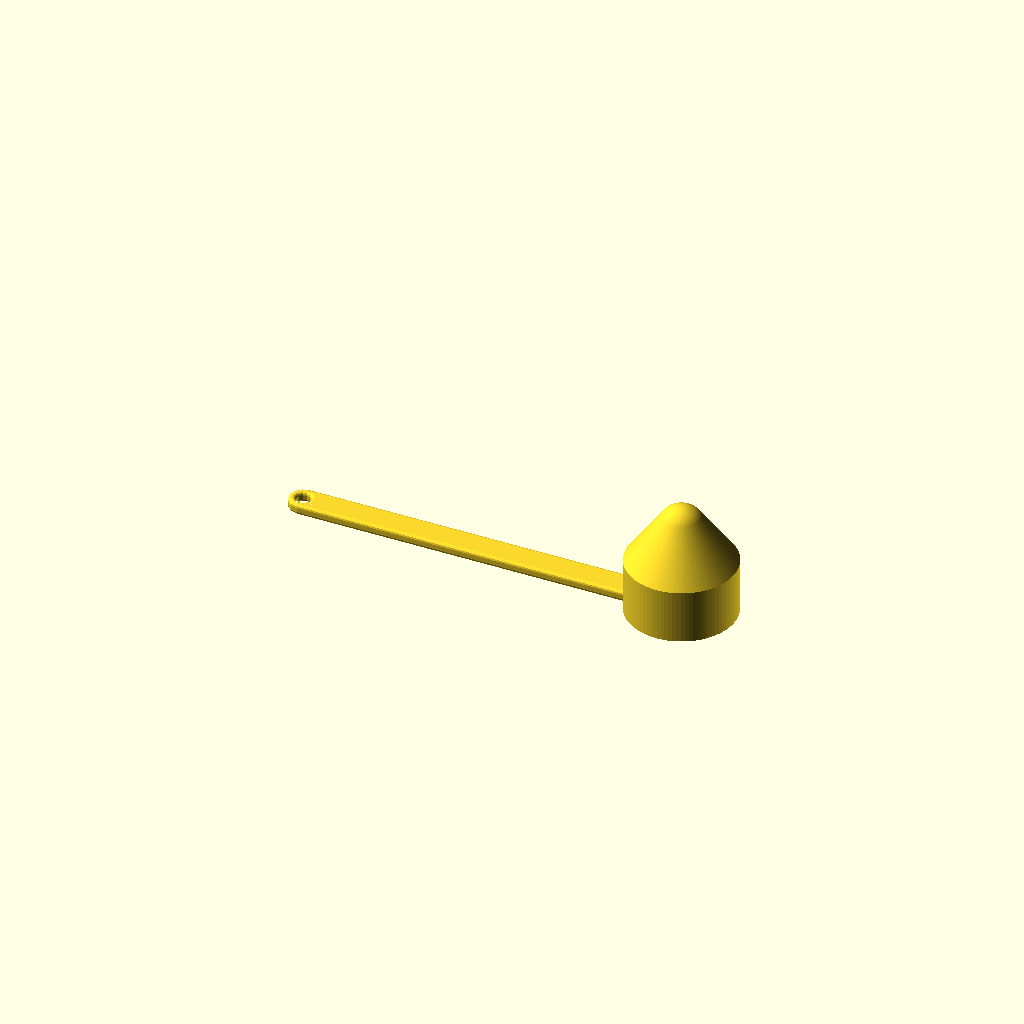
Cell 1: the model at its default parameters.
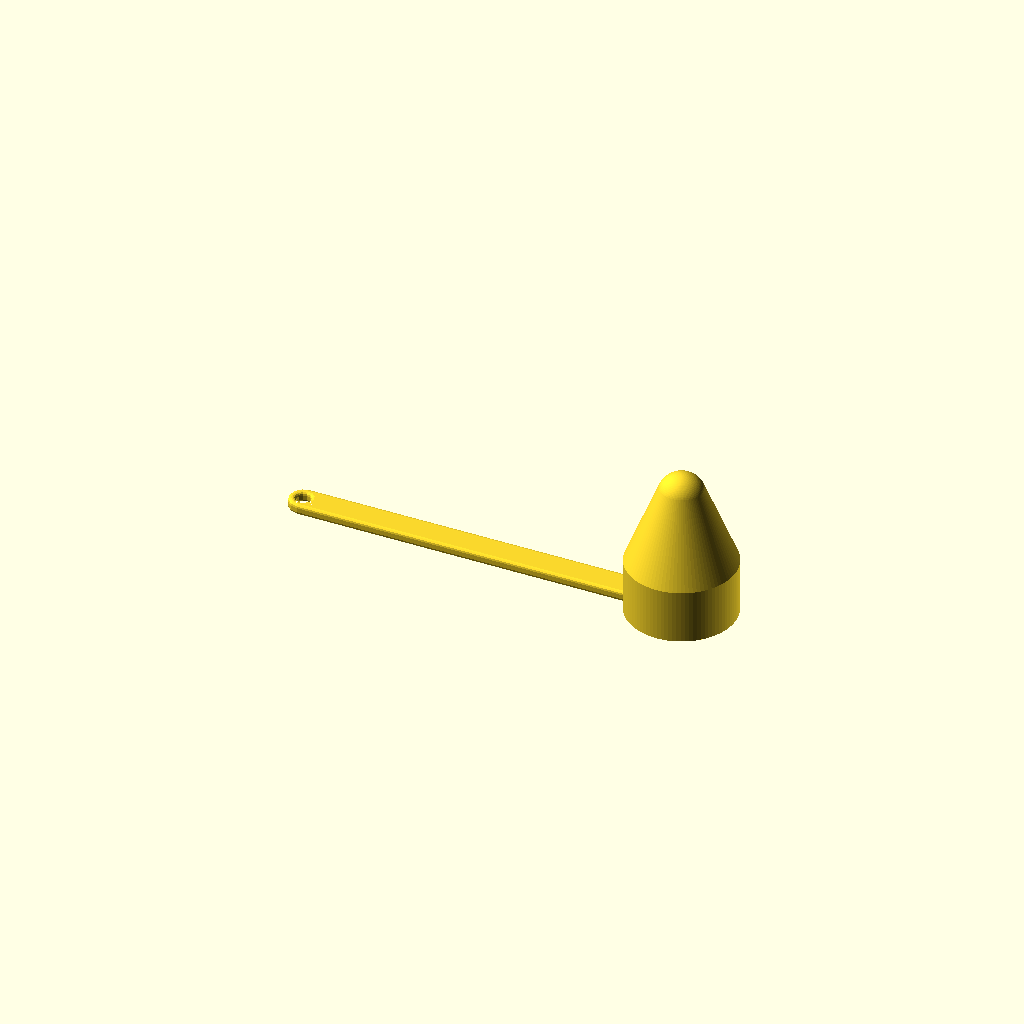
Cell 2 — cone_height set to 28, the other parameters unchanged.
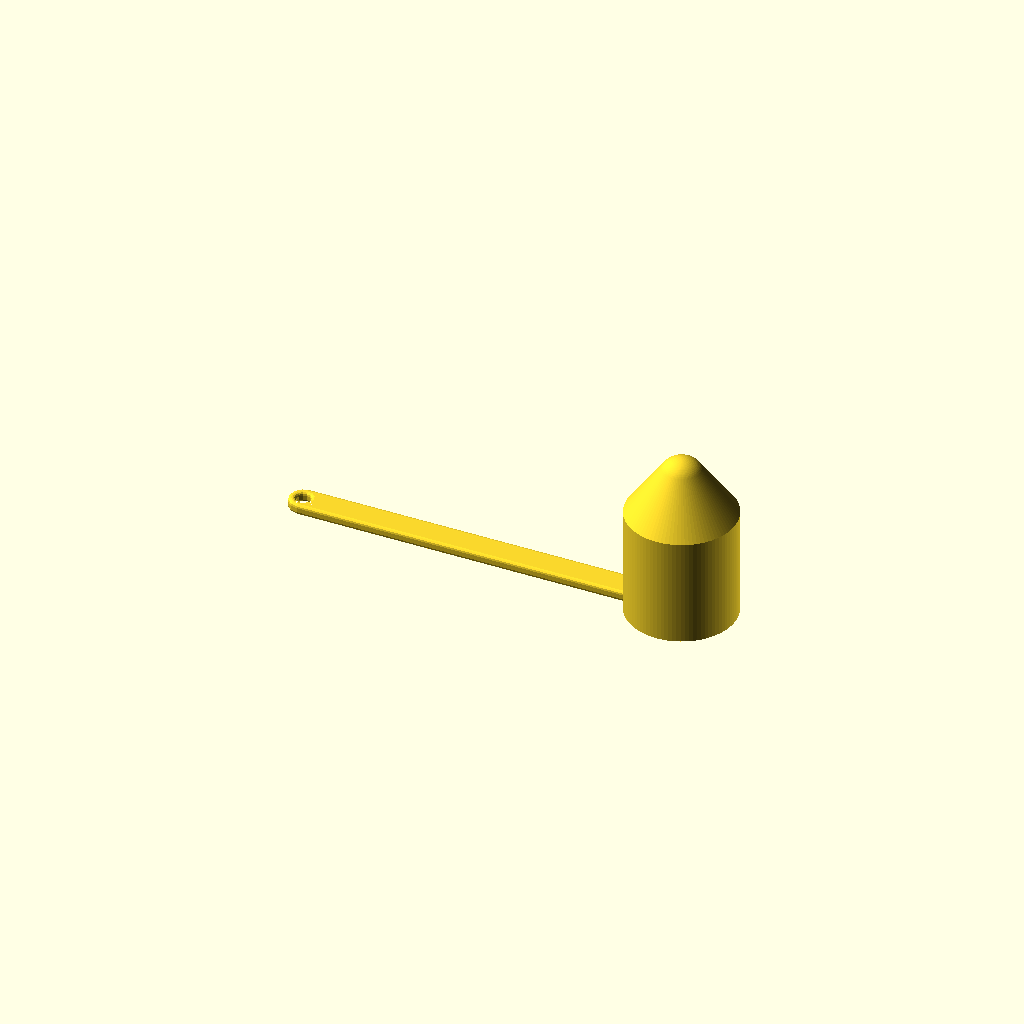
Cell 3: rim_height = 42 (everything else at default).
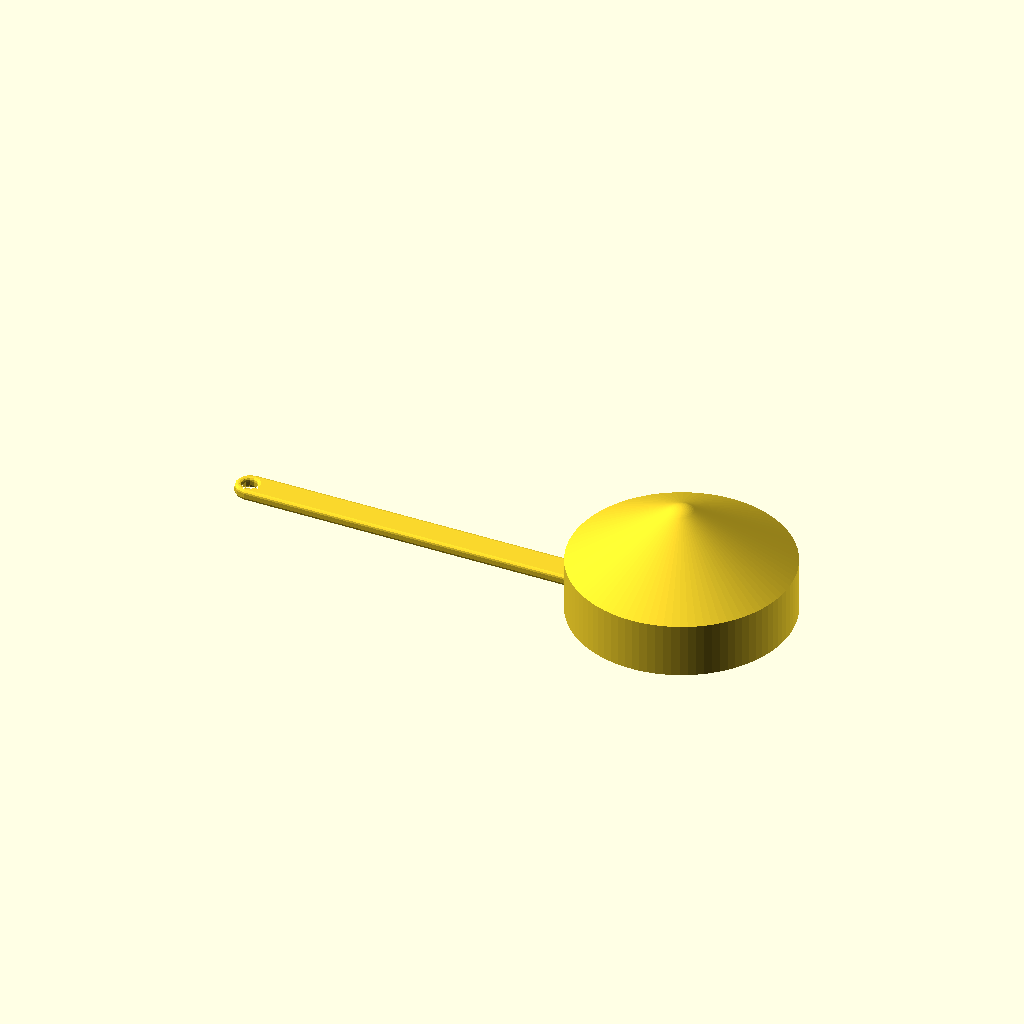
Cell 4: the same model with rim_radius = 42.
One fixed orthographic camera (rotation 55°, 0°, 25°; colour scheme Cornfield) for every cell.
OpenSCAD source file inputs/thingiverse/files/thing-210470/customizable-scoop/scoop.scad:
cone_height = 21;
rim_height = 21;
rim_radius = 21;
dome_radius = 9;
thickness = 2;
cone_height = 14;
handle_height = 1.75;
handle_width = 9;
handle_length = 130;
handle_radius = 1.2;
hole = "yes"; // [yes,no]
hole_radius = 3.95;
cup_resolution = 90;
bullnose_resolution = 12; // [8:14]
         /* applies to minkowski input only.  
            anything above 16 chokes openscad.
            customizer engine seems way faster,
            but still can't handle higher numbers.   
            odd numbers bad?  */

  module halfcircle(r) {   // these two modules are to try to speed up the minkowski
    difference() {
      circle(r);
      translate([-r,0])square([r*2,r]);    }  }

  module sphere_alternate(r) {   /* Thanks to Giles Bathgate: 
                  http://forum.openscad.org/Minkowski-sum-slowness-tp929p930.html  */
    rotate_extrude()
      rotate([0,0,90])halfcircle(r);  }

module handle_blank (w,l,h,o) {  // build base handle for bullnosing with minkowski sum
 difference (){
  union () {
   cube ([w,l,h]);
   translate ([w/2,l,0])
    cylinder (r=w/2, h=h);
           }
  if (hole=="yes") {
   translate ([w/2,l,0])
    cylinder (r=o, h=h);  } } }

$fn=bullnose_resolution;

translate ([handle_length/2,0,0])   // position for printing
rotate ([0,0,90])

difference () {
 union () {
  hull() {
   cylinder (r=rim_radius, h=rim_height, $fn=cup_resolution);
   translate ([0,0,rim_height+cone_height])
   sphere (r=dome_radius, $fn=cup_resolution);
         }
  translate ([-handle_width/2, rim_radius-thickness, handle_radius])
   minkowski (){         // still takes forever on local machine.
    handle_blank (handle_width, handle_length, handle_height, hole_radius);
    sphere_alternate (handle_radius);
               }
           }
 hull() {
  cylinder (r=rim_radius-thickness, h=rim_height, $fn=cup_resolution);
  translate ([0,0,rim_height+cone_height])
   sphere (r=dome_radius-thickness, $fn=cup_resolution);
        }
              }
Customizer parameters (derived from the source; name, type, default, range or options):
cone_height: number, default 14
rim_height: number, default 21
rim_radius: number, default 21
dome_radius: number, default 9
thickness: number, default 2
handle_height: number, default 1.75
handle_width: number, default 9
handle_length: number, default 130
handle_radius: number, default 1.2
hole: string, default "yes", options "yes", "no"
hole_radius: number, default 3.95
cup_resolution: number, default 90
bullnose_resolution: number, default 12, range 8 to 14
